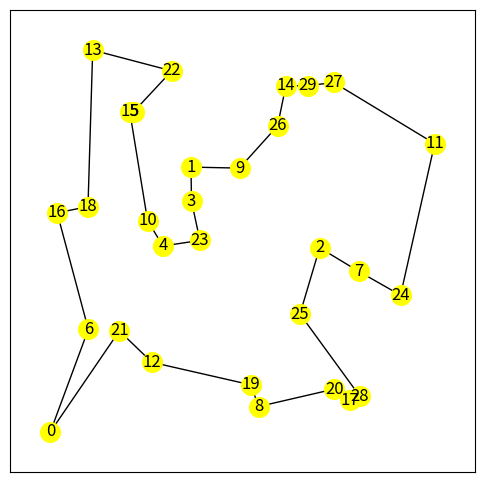

Write the Python code that produced this figure.
#coding:utf-8
import time
import random
import networkx as nx
import matplotlib.pyplot as plt

#都市間距離を計算
def distance(pa,pb):
    return ((pa[0]-pb[0])**2+(pa[1]-pb[1])**2)**0.5

def graph_of_tour(tour):
    Gt=nx.Graph()
    for i in range(len(tour)):
        ci=tour[i]
        if i==len(tour)-1:
            ci=tour[0]
        else:
            cj=tour[i+1]
        Gt.add_edge(ci,cj,weight=distance(C[ci],C[cj]))
    return Gt

def tsp_solve(C,timelimit=500):
    G=nx.Graph()

    for v in C:
        G.add_node(v)
    for i,ci in enumerate(C):
        for j,cj in enumerate(C):
            if i<j:
                G.add_edge(ci,cj,weight=distance(C[ci],C[cj]))
    # 最近傍法
    v=0
    min_d,min_u=100000000,None

    for u in G[v]:
        print(u,G[v][u]["weight"])
        if min_d>G[v][u]["weight"]:
            min_d=G[v][u]["weight"]
            min_u=u
    print(min_d,min_u)

    tour=[0]
    visited={0:True}

    while len(tour)<len(C):
        v=tour[-1]
        
        min_d,min_u=100000000,None
        for u in G[v]:
            if min_d>G[v][u]["weight"] and u not in visited:
                min_d=G[v][u]["weight"]
                min_u=u
        visited[min_u]=True
        tour.append(min_u)

    print(tour)
    ##ここまで最近傍法

    # 2-swap
    def better_solution(sol):
        n=len(sol)
        print(sol)
        for i in range(n):
            for length in range(2,n):
                if i+length-1 > n-1:
                    break
                print("reverse path from",i,"length",length)
                path=sol[i:i+length]
                #path.reverse()
                print(sol[:i],"<",path,">",sol[i+length:])
                print("del:",sol[i-1],sol[i])
                print("del:",sol[i+length-1],sol[(i+length)%n])
                print("add:",sol[i-1],sol[i+length-1])
                print("add:",sol[i],sol[(i+length)%n])
                diff=-distance(C[sol[i-1]],C[sol[i]])-distance(C[sol[i+length-1]],C[sol[(i+length)%n]])\
                    +distance(C[sol[i-1]],C[sol[i+length-1]])\
                    +distance(C[sol[i]],C[sol[(i+length)%n]])
                print(diff)
                if diff<-0.0000001:
                    path.reverse()
                    bsol=sol[:i]+path+sol[i+length:]
                    return bsol

        return None

    print("local opt:",tour)
    starttime=time.time()

    sol=tour
    while time.time() - starttime<timelimit:
        tour = [i for i in C]
        bsol=better_solution(sol)
        if bsol==None:
            tour=sol
        else:
            sol=bsol
    return tour


if __name__ == "__main__":
    C={}
    n=30    #ノード数
    R=10000 #座標の最大値


    for i in range(n):
        x=random.randint(0,R)
        y=random.randint(0,R)
        C[i]=(x,y)
        
    print(C)

    #最近傍法の処理
    tour=tsp_solve(C,10)


    #結果をグラフに表示
    Gt=graph_of_tour(tour)

    print("size of tour:",Gt.size(weight="weight"))
    print("feasibility:",nx.is_k_edge_connected(Gt,2))


    plt.figure(figsize=(6,6))

    nx.draw_networkx(Gt,pos=C,node_color="yellow",node_size=200,with_labels=True,edge_color="k",width=1)
    plt.show()
    
